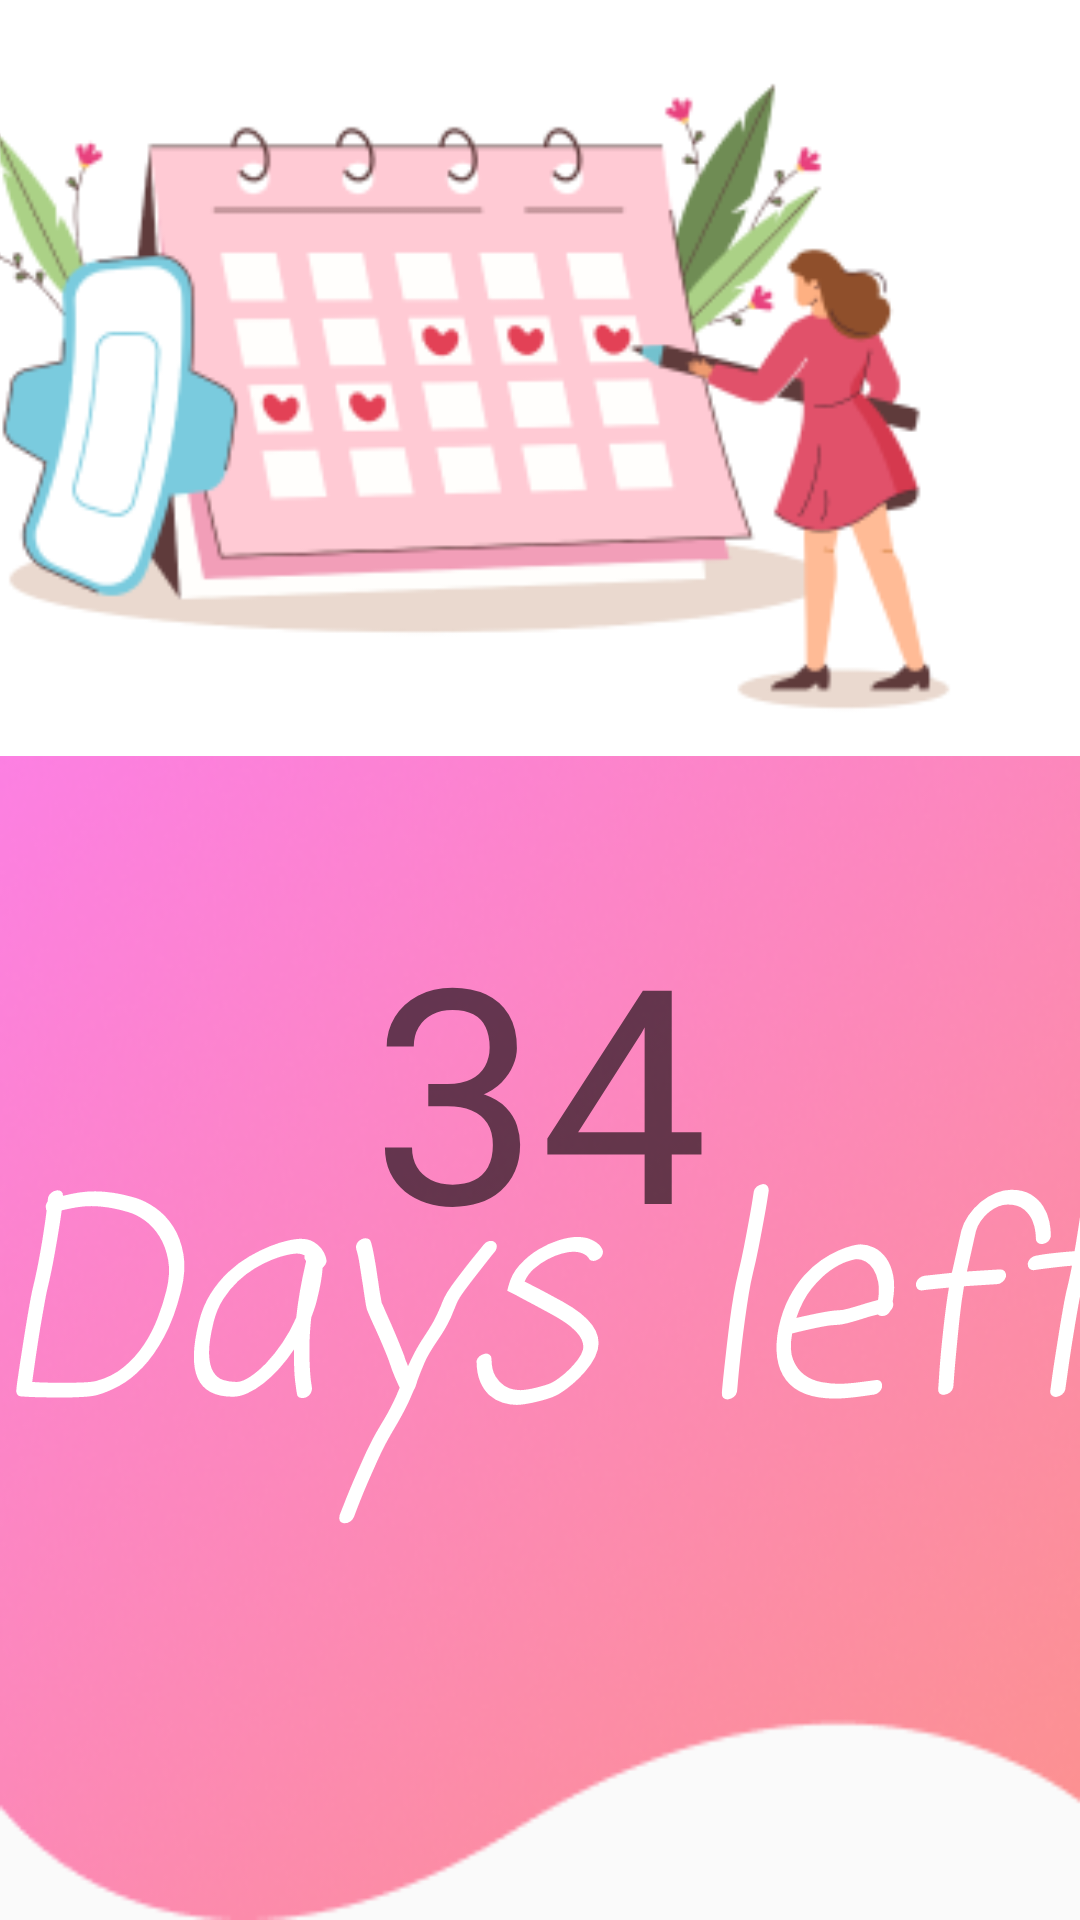

Here is an Android app screen rendered from its layout file. Give the layout XML and the strings, colors and styles it references.
<!-- AndroidManifest.xml: application theme Theme.YoutubeFood -->
<!-- res/layout/activity_period_tracked.xml -->
<?xml version="1.0" encoding="utf-8"?>
<androidx.constraintlayout.widget.ConstraintLayout xmlns:android="http://schemas.android.com/apk/res/android"
    xmlns:app="http://schemas.android.com/apk/res-auto"
    xmlns:tools="http://schemas.android.com/tools"
    android:layout_width="match_parent"
    android:layout_height="match_parent"
    android:background="@drawable/back"
    tools:context=".period_tracked">

    <ImageView
        android:id="@+id/imageView7"
        android:layout_width="412dp"
        android:layout_height="252dp"
        android:scaleType="centerCrop"
        app:layout_constraintBottom_toBottomOf="parent"
        app:layout_constraintEnd_toEndOf="parent"
        app:layout_constraintHorizontal_bias="1.0"
        app:layout_constraintStart_toStartOf="parent"
        app:layout_constraintTop_toTopOf="parent"
        app:layout_constraintVertical_bias="0.0"
        app:srcCompat="@drawable/grl" />

    <TextView
        android:id="@+id/display"
        android:layout_width="114dp"
        android:layout_height="110dp"
        android:gravity="center"
        android:hint="34"
        android:textColor="@color/white"
        android:textSize="100sp"

        app:layout_constraintBottom_toBottomOf="parent"
        app:layout_constraintEnd_toEndOf="parent"
        app:layout_constraintHorizontal_bias="0.498"
        app:layout_constraintStart_toStartOf="parent"
        app:layout_constraintTop_toBottomOf="@+id/imageView7"
        app:layout_constraintVertical_bias="0.157" />

    <TextView
        android:id="@+id/textView9"
        android:layout_width="383dp"
        android:layout_height="198dp"
        android:fontFamily="casual"
        android:gravity="center"
        android:text="Days left"
        android:textColor="@color/purple_500"
        android:textSize="90sp"
        android:textStyle="italic"

        app:layout_constraintBottom_toBottomOf="parent"
        app:layout_constraintEnd_toEndOf="parent"
        app:layout_constraintHorizontal_bias="0.428"
        app:layout_constraintStart_toStartOf="parent"
        app:layout_constraintTop_toBottomOf="@+id/imageView7"
        app:layout_constraintVertical_bias="0.466" />
</androidx.constraintlayout.widget.ConstraintLayout>
<!-- resources referenced by this layout -->
<resources>
  <color name="purple_500">#ffffff</color>
  <color name="white">#FFFFFFFF</color>
  <!-- drawable back: png bitmap (drawable, 143278 bytes) -->
  <!-- drawable grl: png bitmap (drawable, 29775 bytes) -->
  <style name="Theme.YoutubeFood" parent="Theme.AppCompat.Light.DarkActionBar" />
</resources>
